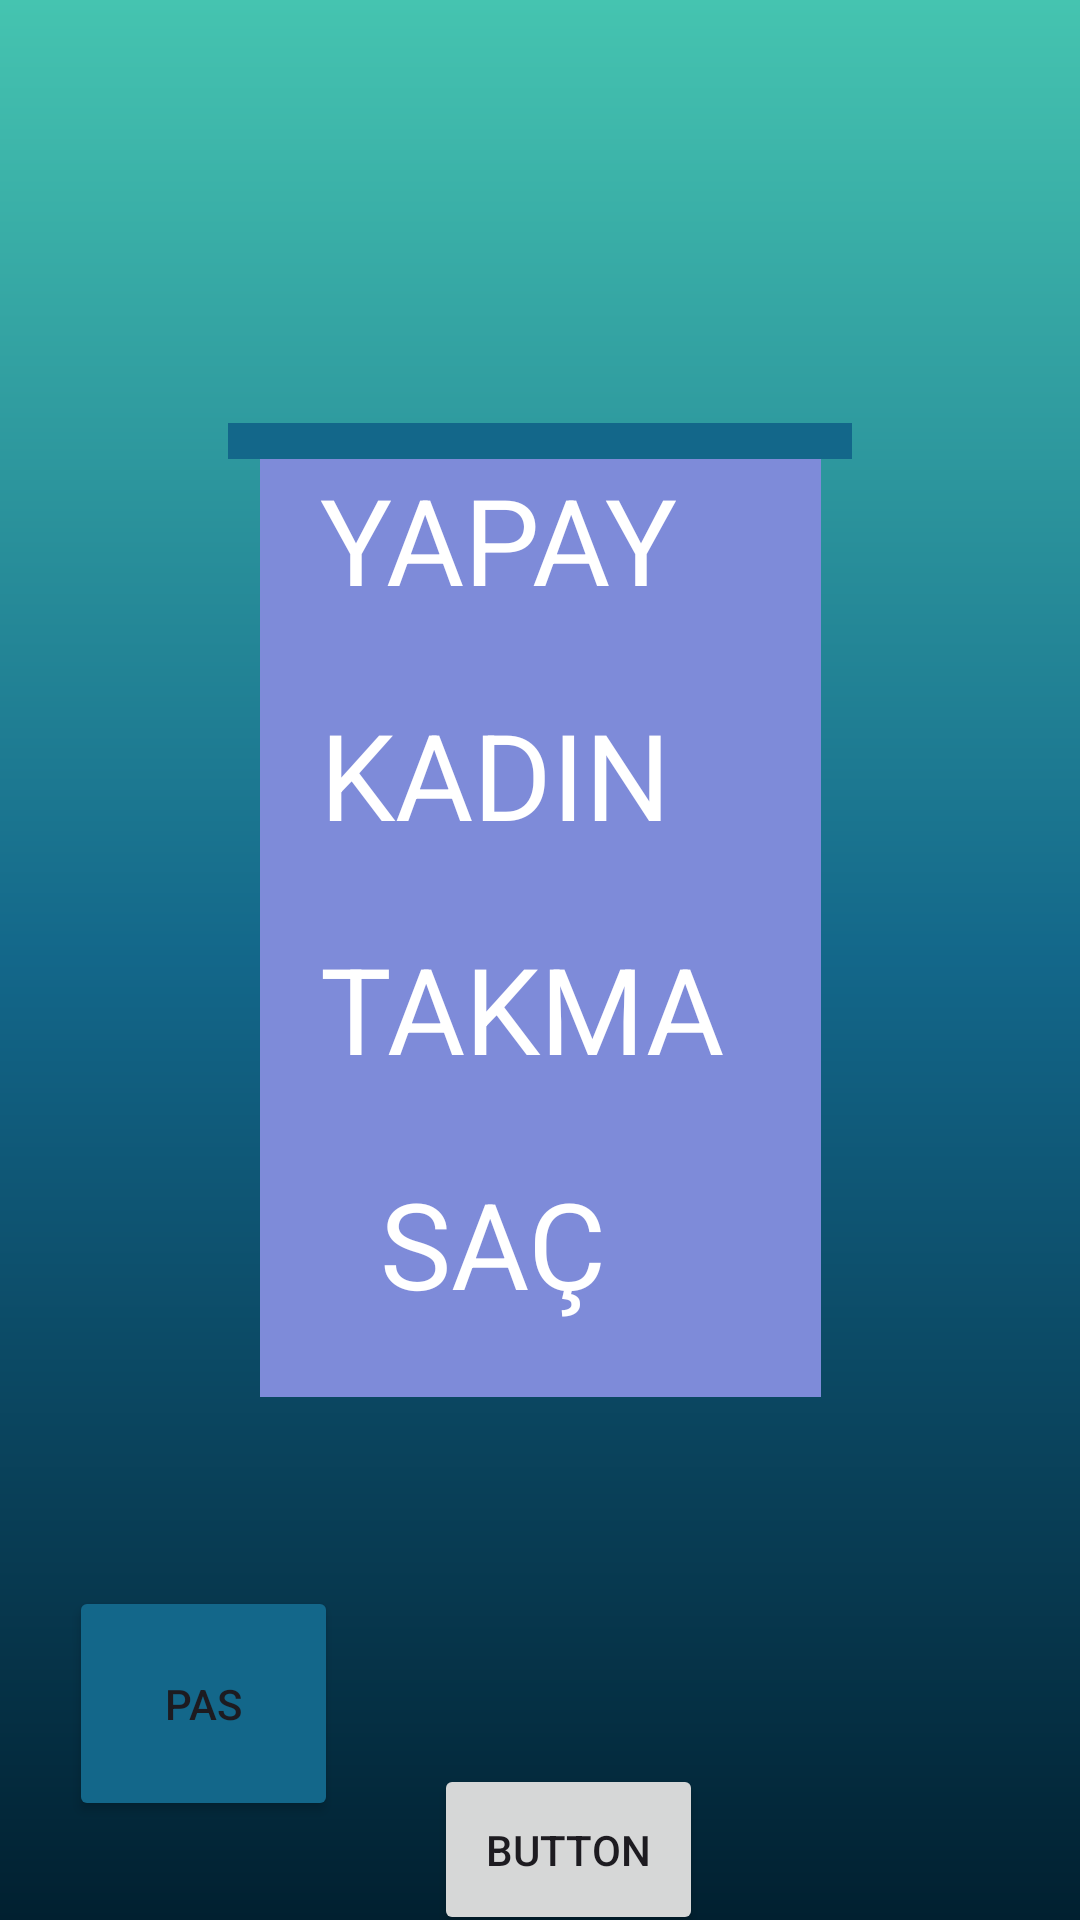

Reconstruct the res/layout file that produces this screen, plus the resources it refers to.
<!-- AndroidManifest.xml: application theme Theme.TABUU -->
<!-- res/layout/activity_kelime10.xml -->
<?xml version="1.0" encoding="utf-8"?>
<androidx.constraintlayout.widget.ConstraintLayout xmlns:android="http://schemas.android.com/apk/res/android"
    xmlns:app="http://schemas.android.com/apk/res-auto"
    xmlns:tools="http://schemas.android.com/tools"
    android:layout_width="match_parent"
    android:layout_height="match_parent"
    android:background="@drawable/constraintarkaplan"
    tools:context=".kelime10">

    <TextView
        android:id="@+id/kelime10"
        android:layout_width="0dp"
        android:layout_height="0dp"
        android:layout_marginStart="76dp"
        android:layout_marginTop="141dp"
        android:layout_marginEnd="76dp"
        android:layout_marginBottom="444dp"
        android:background="@color/orta"
        android:text="      PERUK"
        android:textColor="@color/white"
        android:textSize="40sp"
        app:layout_constraintBottom_toTopOf="@+id/button101"
        app:layout_constraintEnd_toEndOf="parent"
        app:layout_constraintStart_toStartOf="parent"
        app:layout_constraintTop_toTopOf="parent" />

    <TextView
        android:id="@+id/kelime10ceza"
        android:layout_width="187dp"
        android:layout_height="0dp"

        android:background="@color/buton"
        android:text="  YAPAY"
        android:textColor="@color/white"
        android:textSize="40sp"
        app:layout_constraintBottom_toTopOf="@+id/kelime10ceza5"
        app:layout_constraintEnd_toEndOf="parent"
        app:layout_constraintStart_toStartOf="parent"
        app:layout_constraintTop_toBottomOf="@+id/kelime10" />

    <TextView
        android:id="@+id/kelime10Ceza3"
        android:layout_width="187dp"
        android:layout_height="0dp"

        android:layout_marginBottom="63dp"
        android:background="@color/buton"
        android:text="    SAÇ "
        android:textColor="@color/white"
        android:textSize="40sp"
        app:layout_constraintBottom_toTopOf="@+id/button103"
        app:layout_constraintEnd_toEndOf="parent"
        app:layout_constraintStart_toStartOf="parent"
        app:layout_constraintTop_toBottomOf="@+id/kelime10ceza4" />

    <TextView
        android:id="@+id/kelime10ceza4"
        android:layout_width="187dp"
        android:layout_height="0dp"

        android:background="@color/buton"
        android:text="  TAKMA"
        android:textColor="@color/white"
        android:textSize="40sp"
        app:layout_constraintBottom_toTopOf="@+id/kelime10Ceza3"
        app:layout_constraintEnd_toEndOf="parent"
        app:layout_constraintStart_toStartOf="parent"
        app:layout_constraintTop_toBottomOf="@+id/kelime10ceza5" />

    <TextView
        android:id="@+id/kelime10ceza5"
        android:layout_width="187dp"
        android:layout_height="0dp"

        android:background="@color/buton"
        android:text="  KADIN"
        android:textColor="@color/white"
        android:textSize="40sp"
        app:layout_constraintBottom_toTopOf="@+id/kelime10ceza4"
        app:layout_constraintEnd_toEndOf="parent"
        app:layout_constraintStart_toStartOf="parent"
        app:layout_constraintTop_toBottomOf="@+id/kelime10ceza" />

    <Button
        android:id="@+id/button101"
        android:layout_width="0dp"
        android:layout_height="0dp"
        android:layout_marginEnd="25dp"
        android:layout_marginBottom="31dp"
        android:text="Button"
        app:layout_constraintBottom_toBottomOf="parent"
        app:layout_constraintEnd_toEndOf="parent"
        app:layout_constraintStart_toEndOf="@+id/button102"
        app:layout_constraintTop_toBottomOf="@+id/kelime10" />

    <Button
        android:id="@+id/button102"
        android:layout_width="0dp"
        android:layout_height="57dp"
        android:layout_marginEnd="11dp"
        android:text="Button"
        app:layout_constraintBaseline_toBaselineOf="@+id/button101"
        app:layout_constraintEnd_toStartOf="@+id/button101"
        app:layout_constraintStart_toEndOf="@+id/button103" />

    <Button
        android:id="@+id/button103"
        android:layout_width="0dp"
        android:layout_height="0dp"

        android:layout_marginStart="23dp"
        android:layout_marginEnd="32dp"
        android:layout_marginBottom="33dp"
        android:backgroundTint="@color/orta"
        android:text="PAS"
        app:layout_constraintBottom_toBottomOf="parent"
        app:layout_constraintEnd_toStartOf="@+id/button102"
        app:layout_constraintStart_toStartOf="parent"
        app:layout_constraintTop_toBottomOf="@+id/kelime10Ceza3" />

</androidx.constraintlayout.widget.ConstraintLayout>
<!-- resources referenced by this layout -->
<resources>
  <color name="buton">#7E8BD9</color>
  <color name="orta">#13678A</color>
  <color name="white">#FFFFFFFF</color>
  <!-- drawable constraintarkaplan (drawable) -->
  <?xml version="1.0" encoding="utf-8"?>
  <shape xmlns:android="http://schemas.android.com/apk/res/android">
  <gradient android:angle="90"
      android:startColor="@color/baş"
      android:centerColor="@color/orta"
      android:endColor="@color/son"
  
      />
  
  </shape>
  <style name="Theme.TABUU" parent="Base.Theme.TABUU" />
  <color name="son">#45C4B0</color>
  <style name="Base.Theme.TABUU" parent="Theme.Material3.DayNight.NoActionBar">
          
          
      </style>
</resources>
